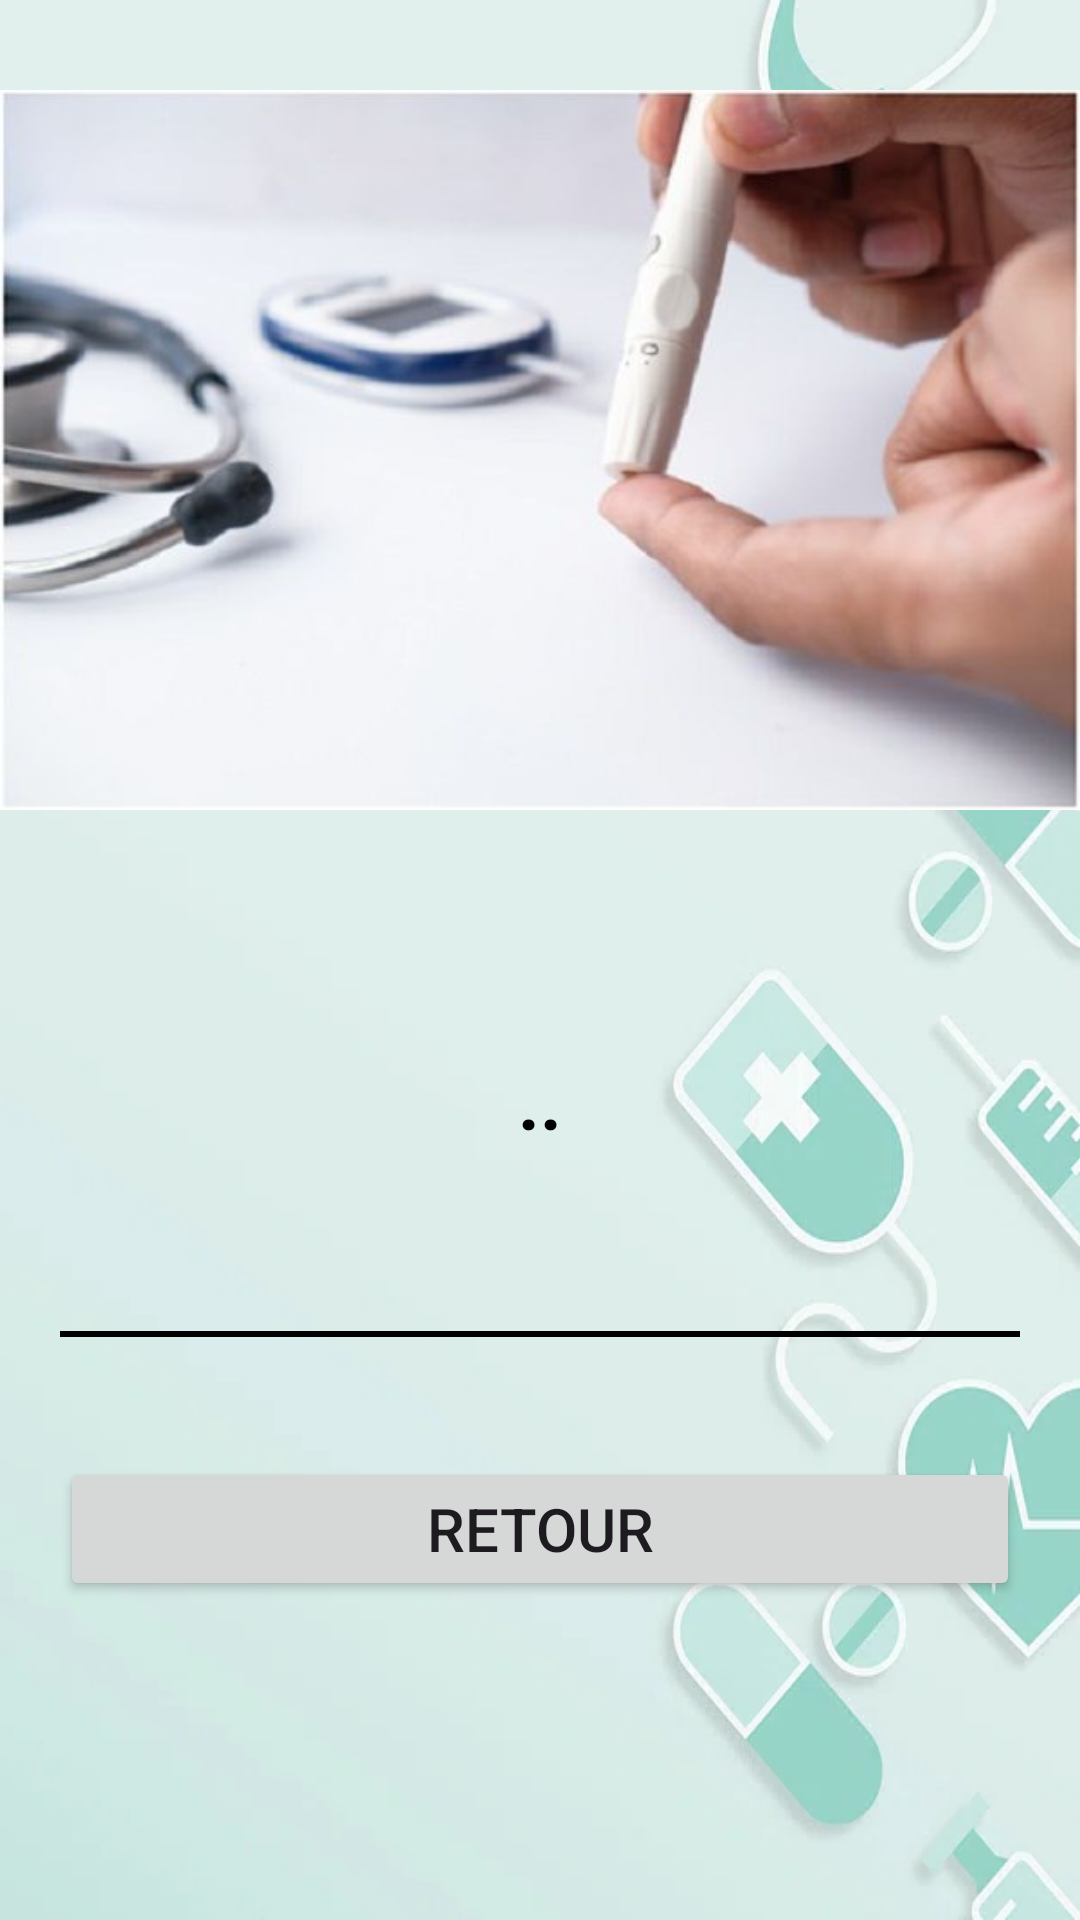

This screen was rendered from an Android layout file. Write that file and the resources it references.
<!-- AndroidManifest.xml: application theme Theme.Mesure_Glycemie -->
<!-- res/layout/activity_consult.xml -->
<?xml version="1.0" encoding="utf-8"?>
<LinearLayout xmlns:android="http://schemas.android.com/apk/res/android"
    xmlns:tools="http://schemas.android.com/tools"
    android:layout_width="match_parent"
    android:layout_height="match_parent"
    android:orientation="vertical"
    tools:context=".vue.ConsultActivity"
    android:background="@drawable/app_background">

    <ImageView
        android:layout_width="match_parent"
        android:layout_height="300dp"
        android:src="@drawable/image"
        />

    <TextView
        android:id="@+id/tvReponse"
        android:layout_width="match_parent"
        android:layout_height="wrap_content"
        android:layout_gravity="center"
        android:layout_marginTop="10dp"
        android:gravity="center"
        android:lineSpacingExtra="8sp"
        android:padding="40dp"
        android:text=".."
        android:textColor="@color/black"
        android:textSize="25sp"
        android:textStyle="bold"
        />

    <View
        android:layout_width="match_parent"
        android:layout_height="2dp"
        android:layout_margin="20dp"
        android:background="@drawable/line_shape"
        />

    <Button
        android:id="@+id/btnReturn"
        android:layout_width="match_parent"
        android:layout_height="wrap_content"
        android:layout_gravity="center"
        android:layout_margin="20dp"
        android:text="Retour"
        android:textSize="20sp"
        />
</LinearLayout>
<!-- resources referenced by this layout -->
<resources>
  <color name="black">#FF000000</color>
  <!-- drawable app_background: png bitmap (drawable, 159827 bytes) -->
  <!-- drawable image: jpg bitmap (drawable, 21798 bytes) -->
  <!-- drawable line_shape (drawable) -->
  <?xml version="1.0" encoding="utf-8"?>
  <shape xmlns:android="http://schemas.android.com/apk/res/android">
      <stroke
          android:width="1dp"
          android:color="@color/black" /> 
  </shape>
  <style name="Theme.Mesure_Glycemie" parent="Base.Theme.Mesure_Glycemie" />
  <style name="Base.Theme.Mesure_Glycemie" parent="Theme.Material3.DayNight.NoActionBar">
          
          
      </style>
</resources>
